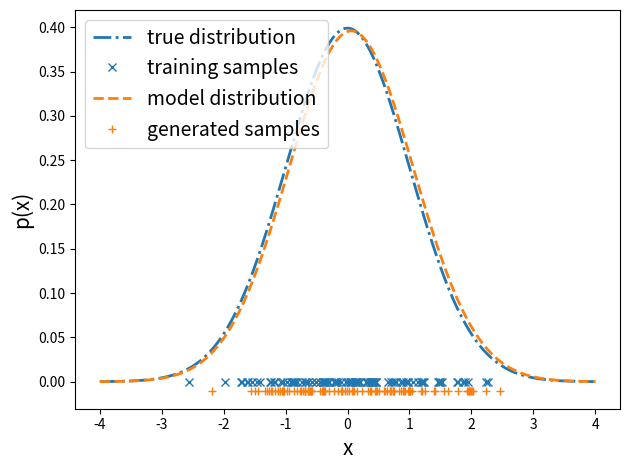

Source code (Python):
# -*- coding: utf-8 -*-
"""
Éditeur de Spyder

Ceci est un script temporaire.
"""

from scipy.stats import norm
import matplotlib.pyplot as plt
import numpy as np
np.random.seed(0)

plt.close('all')

training_samples = np.random.randn(100)


mu_est = np.mean(training_samples)
sigma_est = np.std(training_samples)

print(mu_est)
print(sigma_est)


fig, ax = plt.subplots(1, 1)
x = np.linspace(-4, 4, 1000)

ax.plot(x, norm.pdf(x, 0, 1), color='tab:blue', linestyle='-.', lw=2, alpha=1, label='true distribution')


ax.plot(x, norm.pdf(x, mu_est, sigma_est), color='tab:orange', linestyle='--', lw=2, alpha=1, label='model distribution')



test_samples = mu_est + sigma_est*np.random.randn(100)

ax.plot(training_samples, np.zeros_like(training_samples), 'x', label='training samples')
ax.plot(test_samples, -0.01*np.ones_like(test_samples), '+', label='generated samples')

plt.xlabel('x', fontsize=15)

plt.ylabel('p(x)', fontsize=15)


handles, labels = ax.get_legend_handles_labels()
# sort both labels and handles by labels
labels, handles = zip(*sorted(zip(labels, handles), key=lambda t: t[0]))
ax.legend(handles[::-1], labels[::-1], fontsize=14)

plt.tight_layout()
